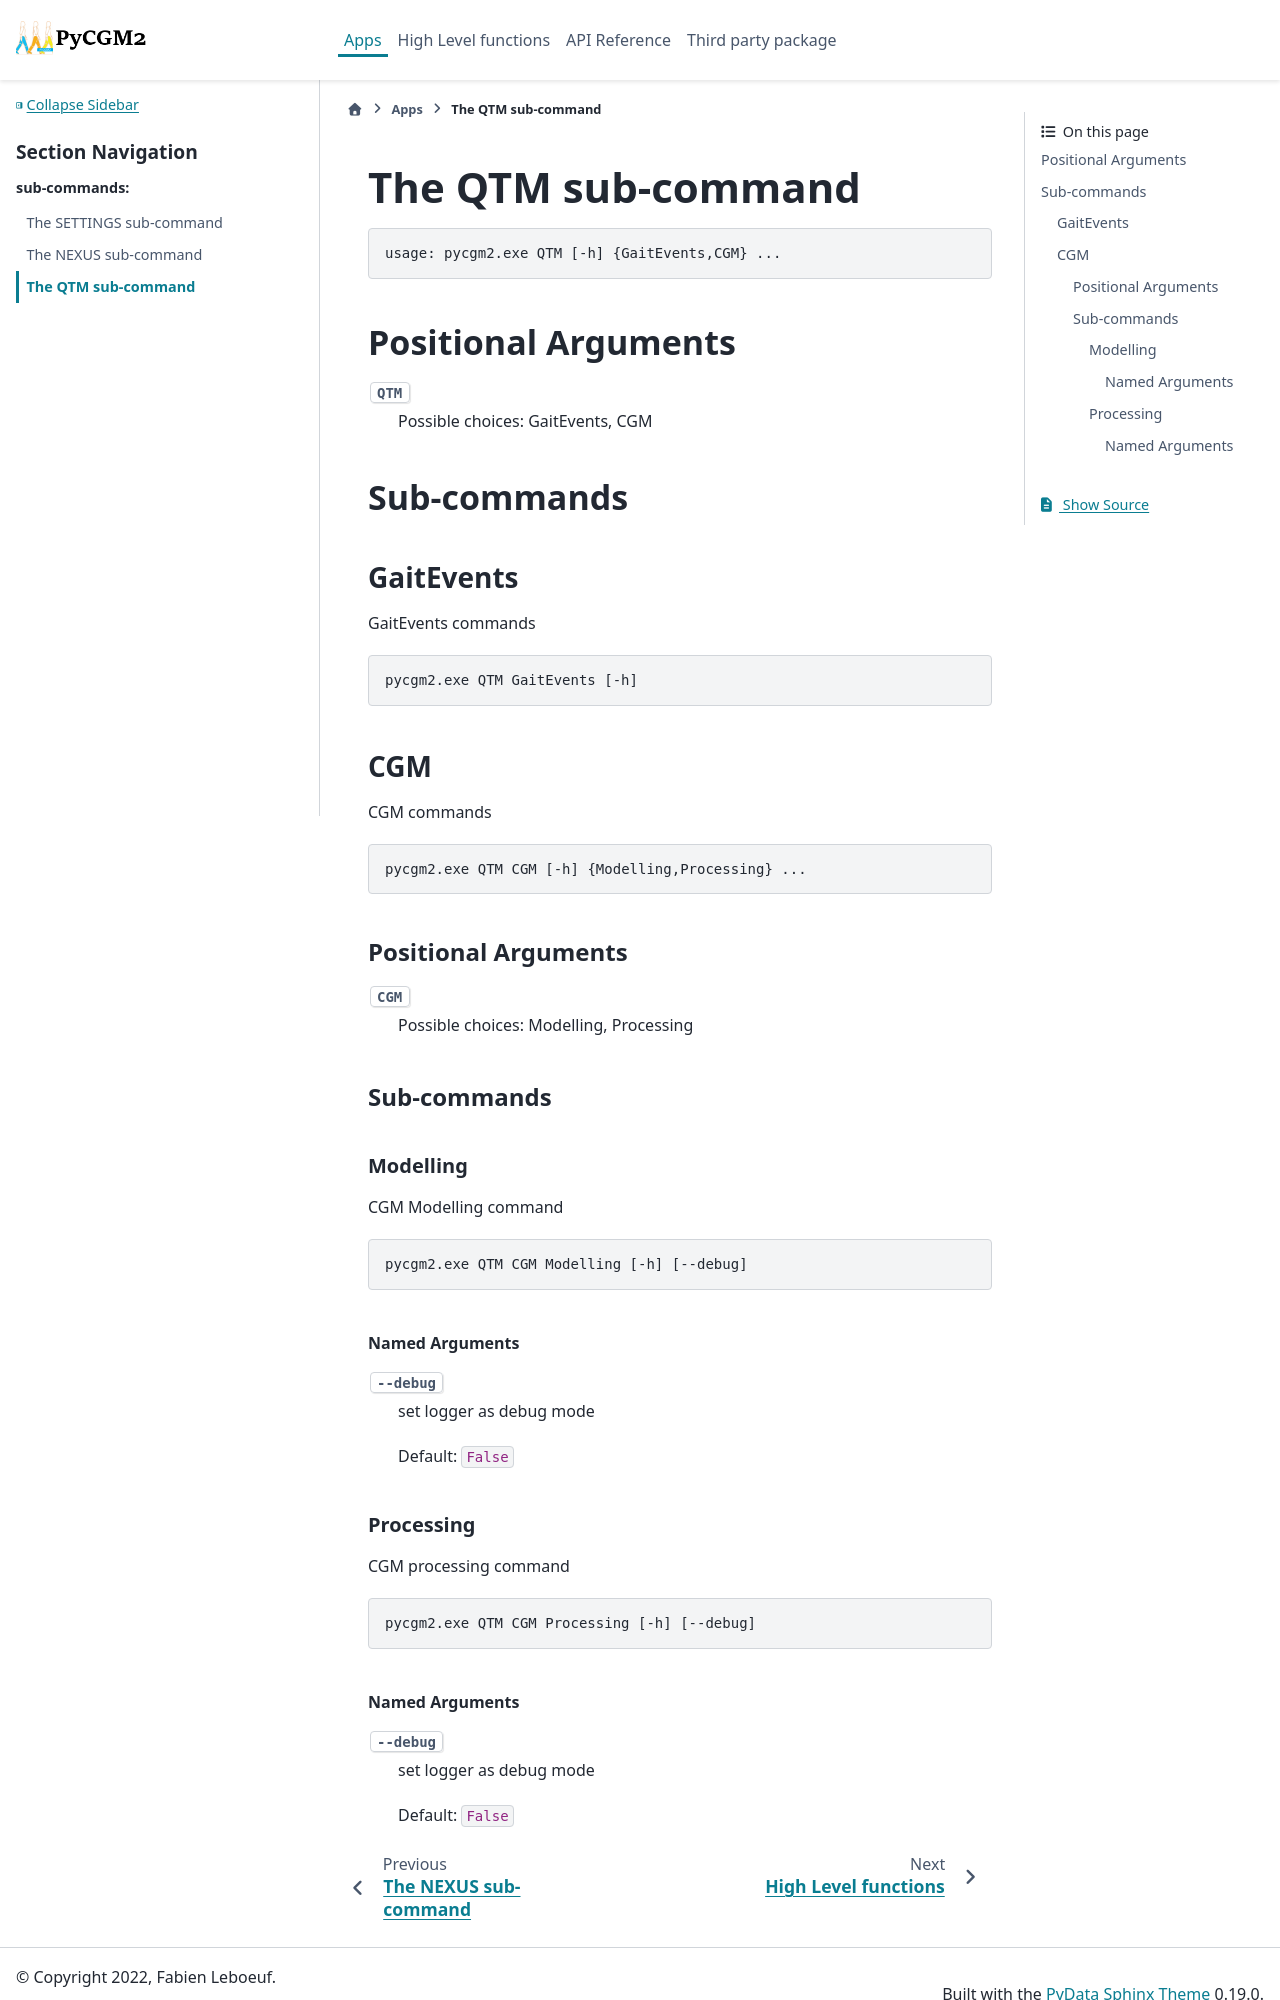

repository: pyCGM2/pyCGM2 · page: Apps/qtm.html · generator: sphinx

.. _qtm_section:

The QTM sub-command
===========================================================


.. argparse::
   :module: pyCGM2.Apps.Commands.rullThemAllCommands
   :func: get_main_parser
   :prog: pycgm2.exe
   :path
